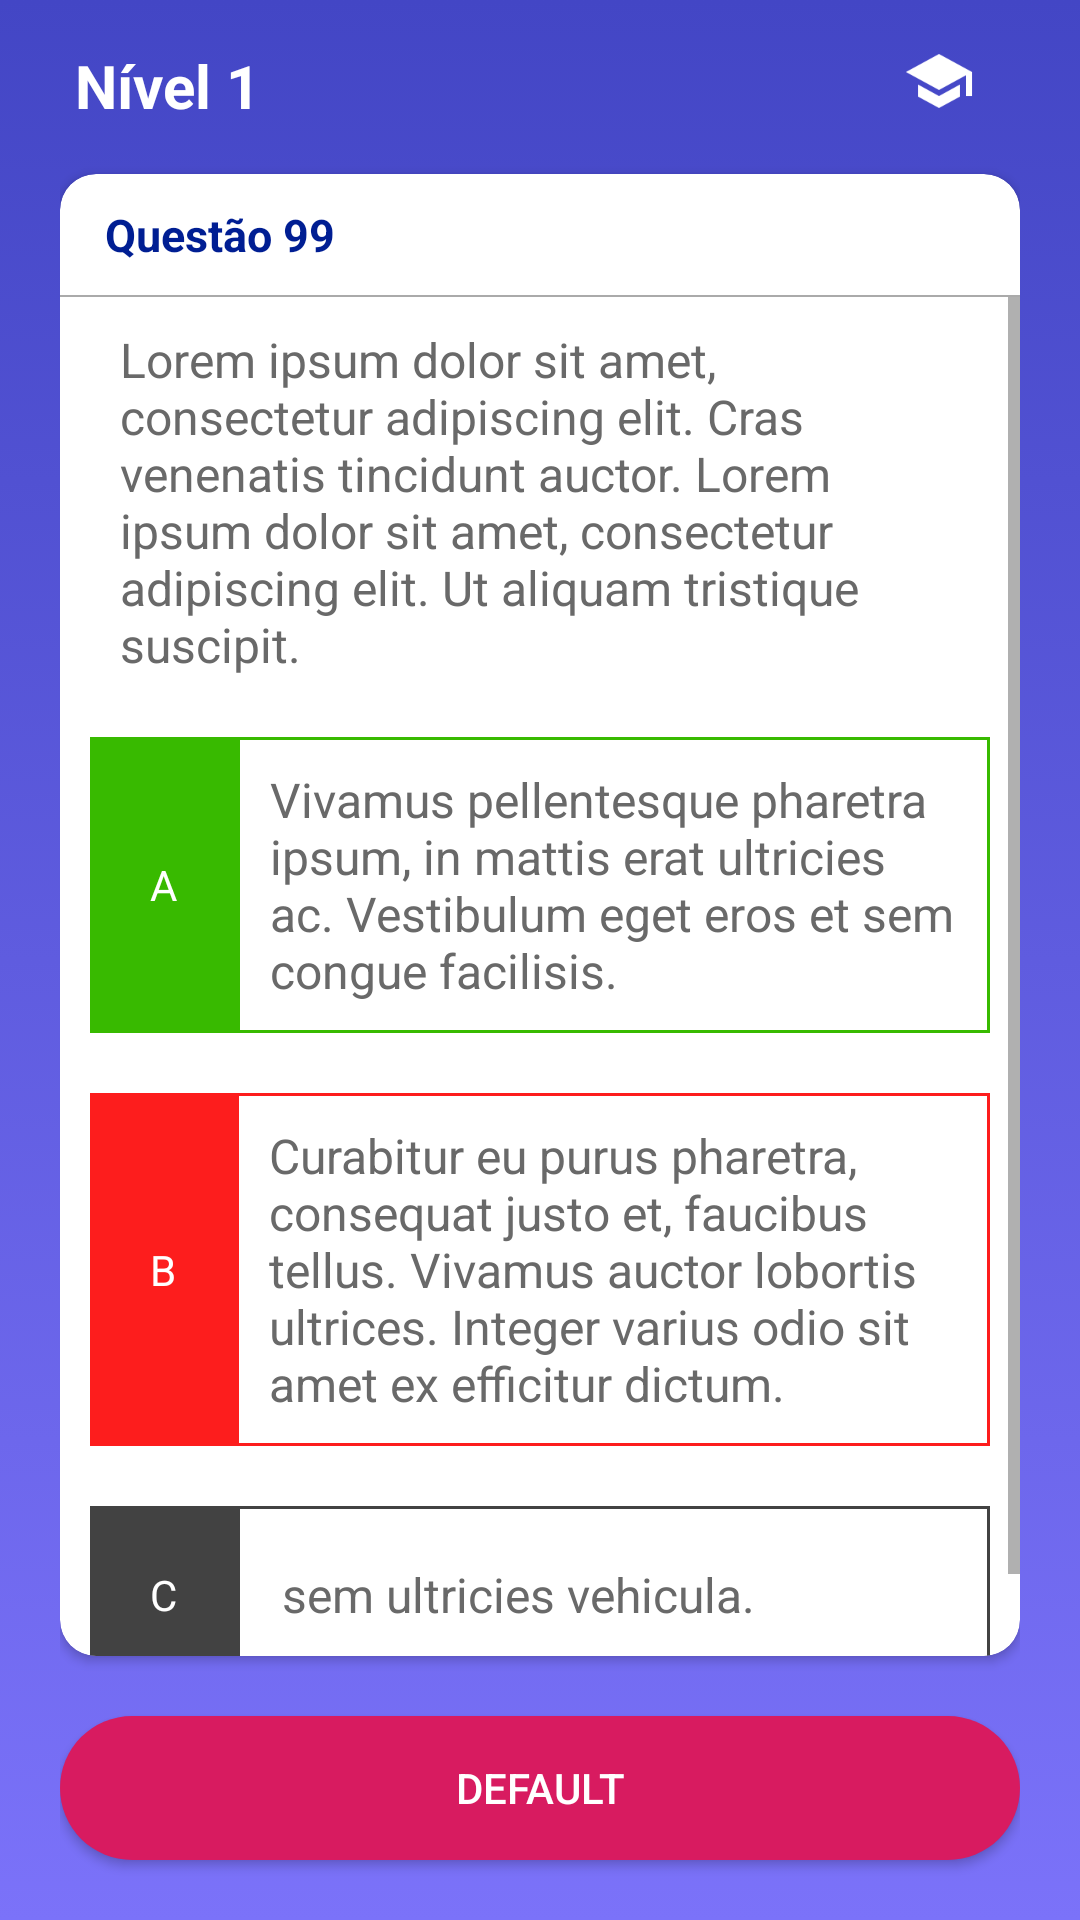

Android layout source for this screen:
<!-- AndroidManifest.xml: application theme AppTheme -->
<!-- res/layout/activity_quiz.xml -->
<?xml version="1.0" encoding="utf-8"?>
<androidx.constraintlayout.widget.ConstraintLayout xmlns:android="http://schemas.android.com/apk/res/android"
    xmlns:app="http://schemas.android.com/apk/res-auto"
    xmlns:tools="http://schemas.android.com/tools"
    android:layout_width="match_parent"
    android:layout_height="match_parent"
    android:background="@drawable/gradient_color"
    android:paddingLeft="20dp"
    android:paddingRight="20dp"
    tools:context=".activity.QuizActivity">

    <RelativeLayout
        app:layout_constraintTop_toTopOf="parent"
        app:layout_constraintStart_toStartOf="parent"
        app:layout_constraintEnd_toEndOf="parent"
        android:orientation="horizontal"
        android:id="@+id/linearlayout1"
        android:layout_width="match_parent"
        android:layout_height="wrap_content">

        <TextView
            android:layout_width="wrap_content"
            android:layout_height="wrap_content"
            android:id="@+id/current_level_text"
            android:textSize="20sp"
            android:textStyle="bold"
            android:paddingTop="15dp"
            android:paddingBottom="15dp"
            android:paddingLeft="5dp"
            android:layout_alignParentStart="true"
            android:textColor="@android:color/white"
            android:text="Nível 1"/>

        <ImageView
            android:layout_width="wrap_content"
            android:layout_height="wrap_content"
            android:layout_alignParentEnd="true"
            android:background="@drawable/ic_menu_ripple"
            android:padding="15dp"
            android:src="@drawable/ic_action_school"
            android:onClick="showPopup"/>

    </RelativeLayout>

    <androidx.cardview.widget.CardView
        android:layout_width="match_parent"
        android:id="@+id/question_card"
        android:layout_height="0dp"
        app:layout_constraintTop_toBottomOf="@id/linearlayout1"
        app:layout_constraintBottom_toTopOf="@id/next_button"
        android:layout_marginBottom="20dp"
        android:layout_marginTop="1dp"
        app:cardCornerRadius="12dp"
        app:cardElevation="2dp">

        <LinearLayout
            android:orientation="vertical"
            android:layout_width="match_parent"
            android:layout_height="match_parent">

            <TextView
                android:id="@+id/question_title"
                android:layout_width="match_parent"
                android:layout_height="wrap_content"
                android:textColor="@color/colorPrimaryDark"
                android:text="Questão 99"
                android:elevation="1dp"
                android:paddingTop="10dp"
                android:paddingBottom="10dp"
                android:paddingLeft="15dp"
                android:textSize="15sp"
                android:textStyle="bold" />

            <View
                android:layout_width="match_parent"
                android:layout_height="0.5dp"
                android:background="@android:color/darker_gray"/>


            <ScrollView
                android:layout_width="match_parent"
                android:layout_height="0dp"
                android:layout_weight="1"
                android:id="@+id/scrollView1">

                <include layout="@layout/question_content" />

            </ScrollView>

        </LinearLayout>

    </androidx.cardview.widget.CardView>

    <Button
        android:layout_width="match_parent"
        android:layout_height="wrap_content"
        android:background="@drawable/actionbtn_ripple"
        app:layout_constraintStart_toStartOf="parent"
        app:layout_constraintEnd_toEndOf="parent"
        app:layout_constraintTop_toBottomOf="@id/question_card"
        app:layout_constraintBottom_toBottomOf="parent"
        android:layout_marginBottom="20dp"
        android:id="@+id/next_button"
        android:text="Default"
        android:textColor="@android:color/white"/>


</androidx.constraintlayout.widget.ConstraintLayout>
<!-- res/layout/question_content.xml (included above) -->
<?xml version="1.0" encoding="utf-8"?>
<androidx.constraintlayout.widget.ConstraintLayout xmlns:android="http://schemas.android.com/apk/res/android"
    xmlns:app="http://schemas.android.com/apk/res-auto"
    android:layout_width="match_parent"
    android:layout_height="wrap_content"
    android:layout_margin="10dp"
    android:paddingBottom="20dp">

    <LinearLayout
        android:id="@+id/answer_1"
        android:layout_width="match_parent"
        android:layout_height="match_parent"
        android:layout_marginTop="20dp"
        android:background="#38ba00"
        app:layout_constraintTop_toBottomOf="@id/question_text">

        <TextView
            android:id="@+id/answer1_label"
            style="@style/AnswerLabel"
            android:text="A" />

        <TextView
            android:id="@+id/answer1_text"
            style="@style/AnswerText"
            android:text="Vivamus pellentesque pharetra ipsum, in mattis erat ultricies ac. Vestibulum eget eros et sem congue facilisis." />

    </LinearLayout>

    <LinearLayout
        android:id="@+id/answer_2"
        android:layout_width="match_parent"
        android:layout_height="match_parent"
        android:layout_marginTop="20dp"
        android:background="#fd1d1d"
        app:layout_constraintTop_toBottomOf="@id/answer_1">


        <TextView
            android:id="@+id/answer2_label"
            style="@style/AnswerLabel"
            android:text="B" />

        <TextView
            android:id="@+id/answer2_text"
            style="@style/AnswerText"
            android:text="Curabitur eu purus pharetra, consequat justo et, faucibus tellus. Vivamus auctor lobortis ultrices. Integer varius odio sit amet ex efficitur dictum."
            app:layout_constraintBottom_toBottomOf="parent"
            app:layout_constraintTop_toTopOf="parent" />


    </LinearLayout>

    <LinearLayout
        android:id="@+id/answer_3"
        android:layout_width="match_parent"
        android:layout_height="match_parent"
        android:layout_marginTop="20dp"
        android:background="@color/cardview_dark_background"
        app:layout_constraintTop_toBottomOf="@id/answer_2">


        <TextView
            android:id="@+id/answer3_label"
            style="@style/AnswerLabel"
            android:text="C" />

        <TextView
            android:id="@+id/answer3_text"
            style="@style/AnswerText"
            android:text=" sem ultricies vehicula."
            app:layout_constraintBottom_toBottomOf="parent"
            app:layout_constraintTop_toTopOf="parent" />


    </LinearLayout>

    <TextView
        android:id="@+id/question_text"
        android:layout_width="match_parent"
        android:layout_height="wrap_content"
        android:paddingLeft="10dp"
        android:paddingRight="10dp"
        style="@style/TextStyle"
        android:text="Lorem ipsum dolor sit amet, consectetur adipiscing elit. Cras venenatis tincidunt auctor. Lorem ipsum dolor sit amet, consectetur adipiscing elit. Ut aliquam tristique suscipit."
        app:layout_constraintBottom_toTopOf="@id/answer_1"
        app:layout_constraintTop_toTopOf="parent" />

</androidx.constraintlayout.widget.ConstraintLayout>
<!-- resources referenced by this layout -->
<resources>
  <color name="colorPrimaryDark">#001e93</color>
  <!-- drawable actionbtn_ripple (drawable) -->
  <?xml version="1.0" encoding="utf-8"?>
  <ripple
      xmlns:android="http://schemas.android.com/apk/res/android"
      android:color="@color/colorAccentLight">     
  
      
      <item>
          <shape android:shape="rectangle">
              <corners android:radius="25dp" />
              <solid android:color="@color/colorAccent"/>
          </shape>
      </item>
  
  </ripple>
  <!-- drawable gradient_color (drawable) -->
  <?xml version="1.0" encoding="utf-8"?>
  <selector xmlns:android="http://schemas.android.com/apk/res/android">
      <item>
          <shape>
              <gradient
                  android:startColor="@color/colorPrimary"
                  android:endColor="@color/colorPrimaryLight"
                  android:angle="-90"/>
          </shape>
      </item>
  </selector>
  <!-- drawable ic_action_school: png bitmap (drawable-hdpi, 821 bytes) -->
  <!-- drawable ic_menu_ripple (drawable) -->
  <?xml version="1.0" encoding="utf-8"?>
  <ripple
      xmlns:android="http://schemas.android.com/apk/res/android"
      android:color="@color/colorPrimaryLight">     
  
  </ripple>
  <style name="AnswerLabel">
          <item name="android:layout_width">wrap_content</item>
          <item name="android:layout_height">match_parent</item>
          <item name="android:textColor">@android:color/white</item>
          <item name="android:padding">20dp</item>
          <item name="android:gravity">center</item>
      </style>
  <style name="AnswerText">
          <item name="android:layout_width">match_parent</item>
          <item name="android:layout_height">match_parent</item>
          <item name="android:background">@android:color/white</item>
          <item name="android:textColor">@color/colorText</item>
          <item name="android:textSize">16sp</item>
          <item name="android:paddingLeft">10dp</item>
          <item name="android:paddingRight">5dp</item>
          <item name="android:layout_margin">1dp</item>
          <item name="android:gravity">center_vertical</item>
      </style>
  <style name="TextStyle">
          <item name="android:textColor">@color/colorText</item>
          <item name="android:textSize">16sp</item>
      </style>
  <style name="AppTheme" parent="Theme.AppCompat.Light.NoActionBar">
          
          <item name="colorPrimary">@color/colorPrimary</item>
          <item name="colorPrimaryDark">@color/colorPrimaryDark</item>
          <item name="colorAccent">@color/colorAccent</item>
          <item name="android:itemTextAppearance">@style/itemTextStyle.AppTheme</item>
      </style>
  <color name="colorAccentLight">#ff5c8d</color>
  <color name="colorAccent">#d81b60</color>
  <color name="colorPrimary">#4346c5</color>
  <color name="colorPrimaryLight">#7b72f9</color>
  <color name="colorText">#696969</color>
  <style name="itemTextStyle.AppTheme" parent="@android:style/TextAppearance.Widget.IconMenu.Item">
          <item name="android:textColor">@android:color/white</item>
      </style>
</resources>
